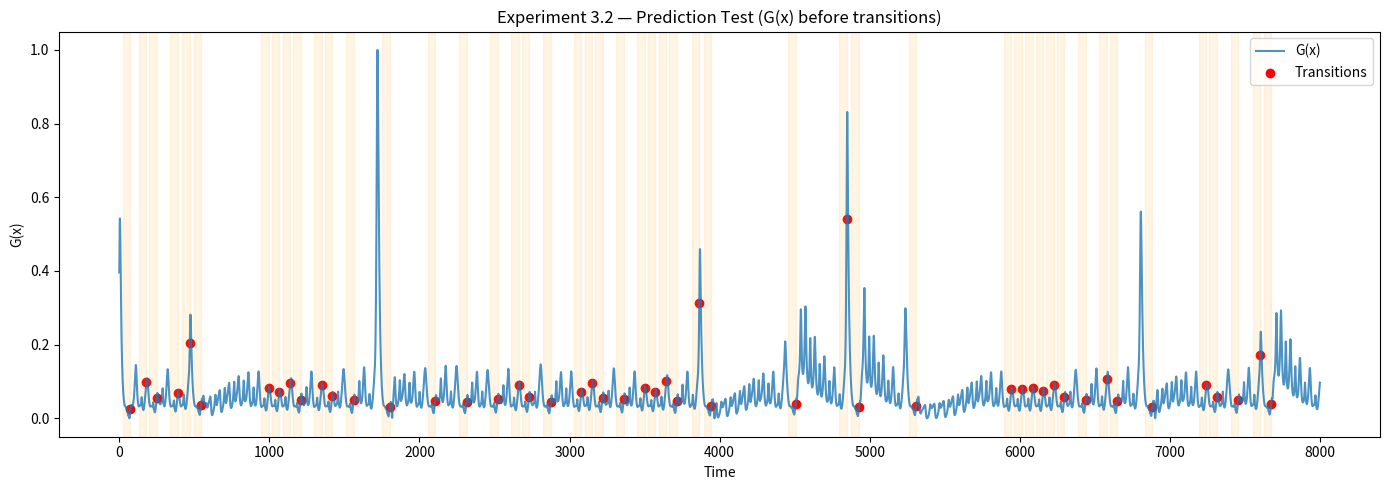

Generate this figure with matplotlib: (Note: this script raises an exception after producing the figure.)
import numpy as np
import matplotlib.pyplot as plt
from scipy.stats import gaussian_kde

# ============================================================
# 1. SYSTEM (Lorenz)
# ============================================================

def lorenz(x, y, z, s=10, r=28, b=2.667):
    return s*(y-x), x*(r-z)-y, x*y - b*z

def simulate(steps=8000, dt=0.01):
    xs, ys, zs = np.zeros(steps), np.zeros(steps), np.zeros(steps)
    xs[0], ys[0], zs[0] = (0.1, 0.0, 0.0)

    for i in range(steps - 1):
        dx, dy, dz = lorenz(xs[i], ys[i], zs[i])
        xs[i+1] = xs[i] + dx*dt
        ys[i+1] = ys[i] + dy*dt
        zs[i+1] = zs[i] + dz*dt

    return xs, ys

# ============================================================
# 2. FIELD CONSTRUCTION
# ============================================================

def compute_density(xs, ys):
    kde = gaussian_kde(np.vstack([xs, ys]))
    density = kde(np.vstack([xs, ys]))
    return density

def compute_flow(xs, ys):
    dx = np.gradient(xs)
    dy = np.gradient(ys)
    return dx, dy

def compute_rotation(dx, dy):
    # proxy rotation magnitude
    rot = np.abs(np.gradient(dx) - np.gradient(dy))
    return rot

def compute_coherence(dx, dy):
    mag = np.sqrt(dx**2 + dy**2) + 1e-8
    coherence = (dx/mag)**2 + (dy/mag)**2
    return coherence

def normalize(x):
    return (x - np.min(x)) / (np.max(x) - np.min(x) + 1e-8)

# ============================================================
# 3. GATE OPERATOR
# ============================================================

def compute_gate(density, coherence, rotation):
    rho = normalize(density)
    C = normalize(coherence)
    R = normalize(rotation)

    G = (1 - rho) * (1 - C) * (1 - R)
    return normalize(G)

# ============================================================
# 4. TRANSITION DETECTION (LOBE SWITCH)
# ============================================================

def detect_transitions(xs):
    # Lorenz lobe switch via sign flip
    transitions = np.where(np.diff(np.sign(xs)) != 0)[0]
    return transitions

# ============================================================
# 5. PREDICTION TEST
# ============================================================

def prediction_test(G, transitions, window=50, threshold=0.8):
    hits = 0
    total = len(transitions)

    for t in transitions:
        start = max(0, t - window)
        if np.any(G[start:t] > threshold):
            hits += 1

    return hits, total, hits / total if total > 0 else 0

# ============================================================
# 6. MAIN
# ============================================================

xs, ys = simulate()

density = compute_density(xs, ys)
dx, dy = compute_flow(xs, ys)
rotation = compute_rotation(dx, dy)
coherence = compute_coherence(dx, dy)

G = compute_gate(density, coherence, rotation)
transitions = detect_transitions(xs)

# ============================================================
# 7. EVALUATION
# ============================================================

hits, total, accuracy = prediction_test(G, transitions)

print("\n=== EXPERIMENT 3.2 RESULTS ===")
print(f"Transitions detected: {total}")
print(f"Predicted (G spike before): {hits}")
print(f"Prediction accuracy: {accuracy:.3f}")

# ============================================================
# 8. VISUALIZATION
# ============================================================

plt.figure(figsize=(14, 5))

# G over time
plt.plot(G, label="G(x)", alpha=0.8)

# mark transitions
plt.scatter(transitions, G[transitions], color='red', label="Transitions")

# highlight pre-transition zones
for t in transitions:
    plt.axvspan(max(0, t-50), t, color='orange', alpha=0.1)

plt.title("Experiment 3.2 — Prediction Test (G(x) before transitions)")
plt.xlabel("Time")
plt.ylabel("G(x)")
plt.legend()

plt.tight_layout()

plt.savefig(
    "RESEARCH/NEXAH_DEVELOPMENT/gate_operator/output_results/experiment_3_2_prediction.png",
    dpi=300,
    bbox_inches='tight'
)

plt.show()
